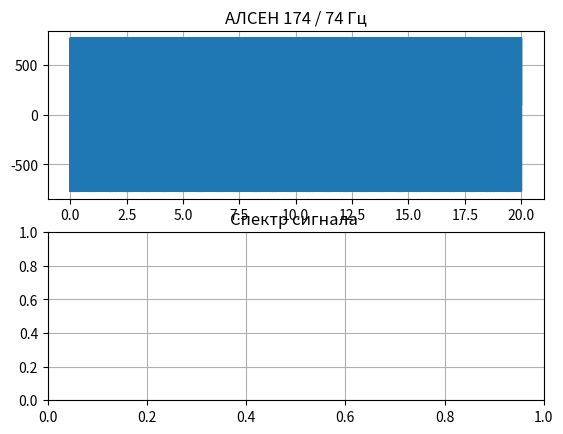

Source code (Python): (Note: this script raises an exception after producing the figure.)
import numpy as np
from sys import exit
from time import time
from os import system
from pylab import figure
from scipy.fft import fft
from numpy.linalg import norm
import matplotlib.pyplot as plt
from scipy.signal import lfilter
from scipy.io.wavfile import write
from scipy.fftpack import fft, fftshift

class generator:
    """класс - универсальный генератор сигналов"""

    count = 0
    fc = 525
    fs = 8000
    simTime = 20
    Time = np.arange(0, simTime, 1 / fs)
    Phase = np.zeros(len(Time))
    Ampl = np.ones(len(Time))

    Byte2 = 0x2C
    Byte1 = 0x1F

    fsk_code = 0x2C
    fsk_bit_rate = 13

    qpsk_bit_rate = 11

    f_am_mod = 0
    alsn_code = "G"

    modulation = "none"

    mu = 0
    sigma = 0.1

    def __init__(self, plotsig="True"):

        self.plotsig = plotsig
        self.__class__.count += 1

    def go(self):
        """старт генератора"""
        print("\033[32m" + " " + self.modulation + " сигнал")
        if self.modulation == "AM":
            return self.AM()
        elif self.modulation == "FSK":
            return self.FSK()
        elif self.modulation == "PSK":
            return self.PSK()
        elif self.modulation == "ALSEN":
            return self.ALSEN()
        elif self.modulation == "Noise":
            return self.Noise()
        elif self.modulation == "ALSN":
            return self.ALSN()
        else:
            print("\033[31mОшибка конфигурации генератора")
        exit(1)

    def setAmpl(self, A):
        """установка амплитуды выходного сигнала, по умолчанию 1"""
        self.Ampl = self.Ampl * A

    def setSigma(self, sigma):
        """установка значения sigma, для генератора шума, по умолчанию 0"""
        self.sigma = sigma

    def setFcar(self, fc):
        """установка частоты генератора, по умолчанию 525 Гц"""
        self.fc = fc

    def setFs(self, fs):
        """установка частоты дискретизации, по умолчанию 8000 Гц"""
        self.__class__.fs = fs
        self.__class__.Time = np.arange(0, self.simTime, 1 / self.fs)

    def setSimTime(self, simTime):
        """установка времени моделирования, по умолчанию 20 сек"""
        self.simTime = simTime

    def plotEnable(self, flag):
        """установка флага вывода графиков на экран,по умолчанию True"""
        self.plotsig = flag

    def setFskCode(self, code):
        """установка кода модуляции ЧИМ генератора, по умолчанию 0x2с"""
        self.fsk_code = code

    def setAlsnCode(self, code):
        """установка кода сигнала АЛСН, по умолчанию G (код З)"""
        self.alsn_code = code

    def setModulation(self, mod):
        """установка вида модуляции, по умолчанию none"""   
        self.modulation = mod

    def setAMmodFreq(self, freq):
        """установка частоты АМ модуляции, по умолчанию 0"""
        self.f_am_mod = freq

    def setAlsenCodes(self, code1, code2):
        """установка кодов модуляции АЛСЕН генератора, по умолчанию 0x1f,0x2с"""
        self.Byte1 = code1
        self.Byte2 = code2

    # --modulators-----------------------------------------------

    def AM(self):
        """ формирователь АМ сигнала"""
        print("\033[32mгенерируем АМ сигнал")

        return self.Signal(self.Ampl, self.Phase)

    def FSK(self):
        """формирователь ЧИМ сигнала """
        print("\033[32mгенерируем ЧИМ сигнал")
        counter = 0
        data_sig = []
        Phase = []
        h = 1.5
        Tb = 1 / self.fsk_bit_rate
        limit = self.fs // self.fsk_bit_rate
        bit_num = 0
        bauer_code = np.unpackbits(np.array([self.fsk_code], dtype=np.uint8))
        while counter < len(self.Time):
            bit = bauer_code[bit_num]
            counter += 1
            if counter % limit == 0:
                bit_num = (bit_num + 1) % 8
            if bit == 0:
                b = -1
            else:
                b = +1
            data_sig.append(b)
        b_integrated = lfilter([1.0], [1.0, -1.0], data_sig) / self.fs
        Phase = np.pi * h / Tb * b_integrated  # theta
        # s = self.Ampl*np.cos(2 * np.pi * self.fc * self.Time + theta)
        return self.Signal(self.Ampl, Phase)

    def ALSEN(self):
        """формирователь сигнала АЛСЕН (QPSK) """
        print("\033[32mгенерируем 2ФРМ сигнал (АЛСЕН)")
        self.fmod = 0
        count_bit = 8
        diBit = 0
        phase = 0
        d_phase = 0
        Phase = []
        byte1 = self.Byte1
        byte2 = self.Byte2
        d_phase = [0, np.pi / 2, 3 / 2 * np.pi, np.pi]

        for n, _ in enumerate(self.Time):
            if n % int((1 / self.qpsk_bit_rate) / (1 / self.fs)) == 0:
                if count_bit == 0:
                    count_bit = 8
                    byte1 = self.Byte1
                    byte2 = self.Byte2
                diBit = ((byte1 & 0x80) >> 6) + ((byte2 & 0x80) >> 7)
                byte1 = byte1 << 1
                byte2 = byte2 << 1
                phase = phase + d_phase[diBit]
                if phase > 2 * np.pi:
                    phase -= 2 * np.pi
                count_bit = count_bit - 1
            Phase.append(phase)
        Phase = np.array(Phase)
        # f = self.Ampl * np.sin(2 * np.pi * self.fc * self.Time + Phase)
        return self.Signal(self.Ampl, Phase)

    def ALSN(self):
        """формирователь сигнала АЛСН"""
        print("\033[32mгенерируем сигнал АЛСН")
        alsn = []
        count_ticks = 0
        self.f_am_mod = 0

        green_code = {
            "pulse1": 0.35,
            "pause1": 0.12,
            "pulse2": 0.22,
            "pause2": 0.12,
            "pulse3": 0.22,
            "pause3": 0.57,
        }
        yellow_code = {
            "pulse1": 0.38,
            "pause1": 0.12, 
            "pulse2": 0.38,
            "pause2": 0.72
        }
        redyellow_code = {
            "pulse1": 0.23,
            "pause1": 0.57
        }

        if self.alsn_code == "G":
            elements = green_code
        elif self.alsn_code == "Y":
            elements = yellow_code
        elif self.alsn_code == "RY":
            elements = redyellow_code

        t = 0
        while t <= (len(self.Time)):
            for element in elements:
                count_ticks = 0
                while elements.get(element) >= count_ticks:
                    if element[:-1] == "pause":
                        alsn.append(0)
                    elif element[:-1] == "pulse":
                        alsn.append(1)
                    count_ticks += 1.0 / self.fs
                    t += 1
        alsn = alsn[0 : len(self.Time)]
        alsn = np.array(alsn)
        alsn = alsn * self.Ampl
        return self.Signal(alsn, self.Phase)

    def PSK(self):
        """формирователь фазоманипулированного сигнала"""
        print("\033[32mгенерируем ФИМ сигнал")
        print("\033[32mпока не реализовано")
        return 0

    # ---------------------------------------------------------------------

    def Noise(self):
        """формирователь шумоподобного сигнала"""
        print("\033[32mгенерируем шум")
        noise = self.mu + self.sigma * np.random.normal(1, 1, len(self.Time))
        return noise

    def Signal(self, ampl, Phase):
        """формирователь синусоидального сигнала"""
        signal = (
            ampl
            * np.cos(2 * np.pi * self.fc * self.Time + Phase)
            * (1 + np.cos(2 * np.pi * self.f_am_mod * self.Time))
        )
        return signal

    def make_wave_scaled(self, data, name="none"):
        """формирователь wav файла (нормированный сигнал)"""
        print("\033[32mсоздаем wav файл")
        rate = self.fs
        scaled = np.int16(data / np.max(np.abs(data)) * 32767)
        if self.modulation == "AM":
            name = "Сигнал АМ " + str(self.fc) + " " + str(self.f_am_mod) + ".wav"
        elif self.modulation == "FSK":
            name = "Сигнал ЧМ " + str(self.fc) + " " + str(self.code) + ".wav"
        elif self.modulation == "QPSK":
            name = "Сигнал АЛСЕН " + str(self.fc) + " " + str(self.Byte2) + ".wav"
        elif self.modulation == "ALSN":
            name = "Сигнал АЛСН " + str(self.fc) + " " + str(self.alsn_code) + ".wav"
        elif self.modulation == "mix":
            name = name
        else:
            pass
        write(name, rate, scaled)
        return 0

    def make_plot(self, data, N):
        """функция построения графика сигнала и спектра сигнала)"""
        print("\033[32mсоздаем графики")
        figure(N)
        ax1 = plt.subplot(211)
        ax1.plot(self.Time, data)
        if self.modulation == "AM":
            ax1.set_title("Сигнал " + str(self.fc) + " / " + str(self.f_am_mod) + " Гц")
        if self.modulation == "FSK":
            ax1.set_title("Сигнал " + str(self.fc) + " / " + str(self.fsk_code))
        if self.modulation == "mix":
            ax1.set_title("Смесь сигналов")
        if self.modulation == "ALSN":
            ax1.set_title("АЛСН " + str(self.fc) + " / " + str(self.alsn_code))
        if self.modulation == "ALSEN":
            ax1.set_title("АЛСЕН " + str(self.fc) + " / " + str(self.Byte1) + " Гц")

        ax1.grid(True)

        ax2 = plt.subplot(212)
        ax2.set_title("Спектр сигнала ")
        ax2.grid(True)
        return 0

    def make_spectr(self, data, N):
        """функция расчета спектра сигнала)"""
        print("\033[32mвычисляем спектр")
        figure(N)
        plt.grid(True)
        plt.ylim(0, 60)
        plt.xlim(0, 1000)
        plt.magnitude_spectrum(data, Fs=self.fs, scale="dB")
        plt.ylabel("Уровень (dB)")
        plt.xlabel("Частота (Hz)")
        plt.tight_layout()
        return 0

    def calc_power(self, data):
        """функция вычимсления мощности сигнала"""
        print("\033[32mвычисляем мощность")
        Power = (norm(data) ** 2) / len(data)
        return Power


# ------------------------------------------------------
if __name__ == "__main__":
    system("clear")
# -noise------------------------------------------------
start = time()
gennoise = generator()
gennoise.modulation = "Noise"
gennoise.setFs(8000)
gennoise.setSigma(4)
noise = gennoise.go()
gennoise.make_wave_scaled(noise)
# gennoise.make_plot(noise,1)

p = gennoise.calc_power(noise)
print("\033[33mМощность шума (временная область {:0.4f}".format(p))

# -сигнал 1---------------------------------------------
gen1 = generator()
gen1.modulation = "ALSEN"
gen1.setAlsenCodes(0x4a, 0xe0)
gen1.setFs(8000)
gen1.setFcar(174)
gen1.setAmpl(384)
# gen1.setFskCode(0xab)
# gen1.setAMmodFreq(12)
#gen1.setAlsnCode("RY")
signal = gen1.go()

gen1.make_wave_scaled(signal)
gen1.make_plot(signal, 2)
# gen1.make_spectr(signal, 2)

p = gen1.calc_power(signal)
print("\033[33mМощность сигнала (временная область {:0.4f}".format(p))

# -сигнал 2---------------------------------------------
gen2 = generator()
gen2.modulation = "FSK"
gen2.setFs(8000)
gen2.setFcar(725)
gen2.setAmpl(256)
gen2.setFskCode(0xe0)
#gen2.setAMmodFreq(12)
signal2 = gen2.go()

gen2.make_wave_scaled(signal2)
gen2.make_plot(signal2, 3)
# gen2.make_spectr(signal2, 3)

p = gen2.calc_power(signal2)
print("\033[33mМощность сигнала (временная область {:0.4f}".format(p))

# -сумма сигнал 1 + noise---------------------
mix = [a + b + c for a, b, c in zip(noise, signal2, signal)]
gen2.setModulation("mix")
name = "Смесь сигналов  " + str(gen1.fc) + " " + str(gen2.fc) + ".wav"
gen2.make_wave_scaled(mix, name)
# gen2.make_plot(mix, 4)
# gen2.make_spectr(mix, 4)

finish = time() - start
print(finish)
# -------------------------------------------------------
plt.show()
